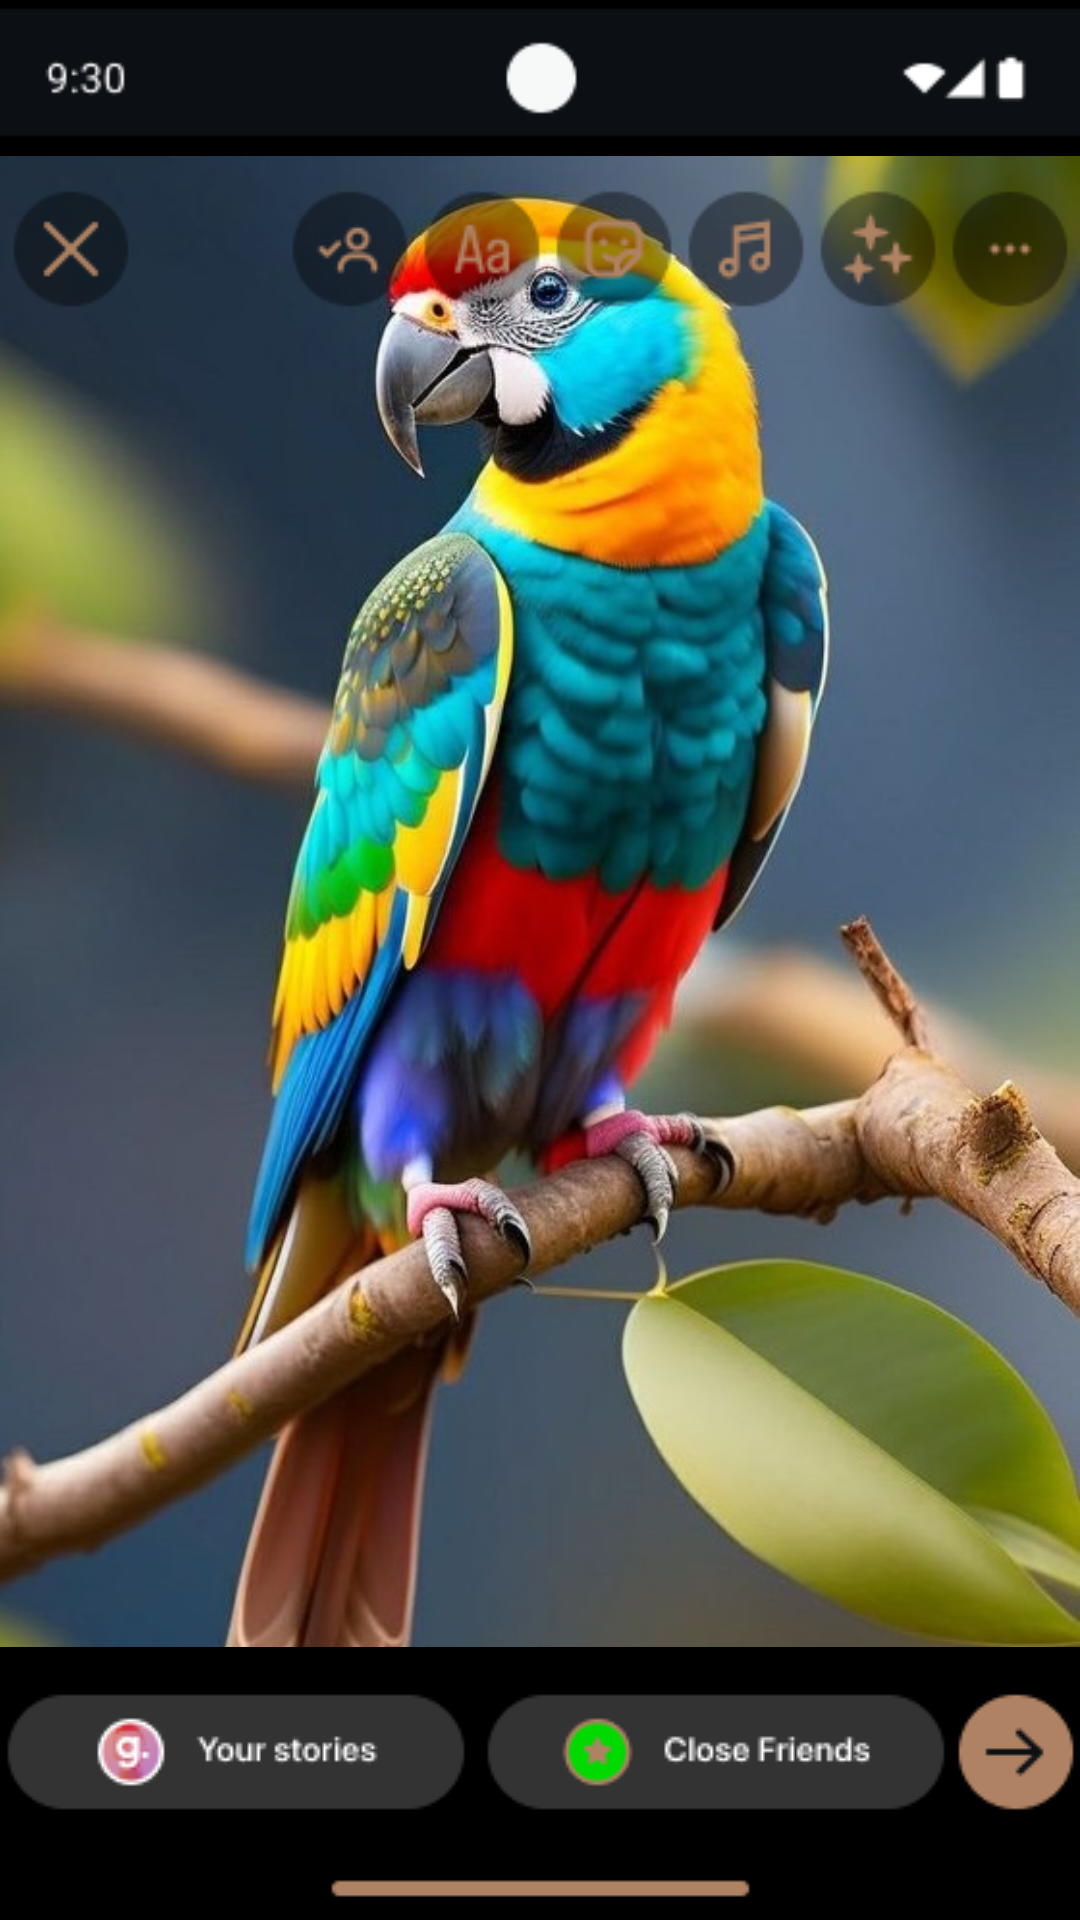

Here is an Android app screen rendered from its layout file. Give the layout XML and the strings, colors and styles it references.
<!-- AndroidManifest.xml: application theme Theme.Smda1 -->
<!-- res/layout/uploadstory_19.xml -->
<?xml version="1.0" encoding="utf-8"?>
<RelativeLayout
    xmlns:android="http://schemas.android.com/apk/res/android"
    android:layout_width="match_parent"
    android:layout_height="match_parent"
    android:background="@color/black">

    
    <ImageView
        android:id="@+id/sb"
        android:layout_width="wrap_content"
        android:layout_height="wrap_content"
        android:layout_alignParentTop="true"
        android:layout_centerHorizontal="true"
        android:src="@drawable/statusbar" />

    
    <RelativeLayout
        android:id="@+id/storypic"
        android:layout_width="match_parent"
        android:layout_height="0dp"
        android:layout_above="@+id/poststory"
        android:layout_below="@id/sb">

        <ImageView
            android:id="@+id/birdpic"
            android:layout_width="match_parent"
            android:layout_height="match_parent"
            android:src="@drawable/birdpic2"
            android:scaleType="centerCrop" />

        <ImageView
            android:id="@+id/topbar"
            android:layout_width="wrap_content"
            android:layout_height="wrap_content"
            android:src="@drawable/storyuploading"
            android:scaleType="centerCrop"
            android:layout_centerHorizontal="true"
            android:layout_alignParentTop="true"/>

    </RelativeLayout>

    
    <ImageView
        android:id="@+id/poststory"
        android:layout_width="match_parent"
        android:layout_height="wrap_content"
        android:layout_alignParentBottom="true"
        android:scaleType="centerCrop"
        android:src="@drawable/editstory"/>

</RelativeLayout>
<!-- resources referenced by this layout -->
<resources>
  <color name="black">#FF000000</color>
  <!-- drawable birdpic2: jpg bitmap (drawable, 122609 bytes) -->
  <!-- drawable editstory: png bitmap (drawable, 5560 bytes) -->
  <!-- drawable statusbar: jpg bitmap (drawable, 1664 bytes) -->
  <!-- drawable storyuploading: png bitmap (drawable, 4393 bytes) -->
  <style name="Theme.Smda1" parent="Base.Theme.Smda1" />
  <style name="Base.Theme.Smda1" parent="Theme.Material3.DayNight.NoActionBar">
          
          <item name="materialButtonStyle">@style/Widget.AppCompat.Button</item>
          
      </style>
</resources>
